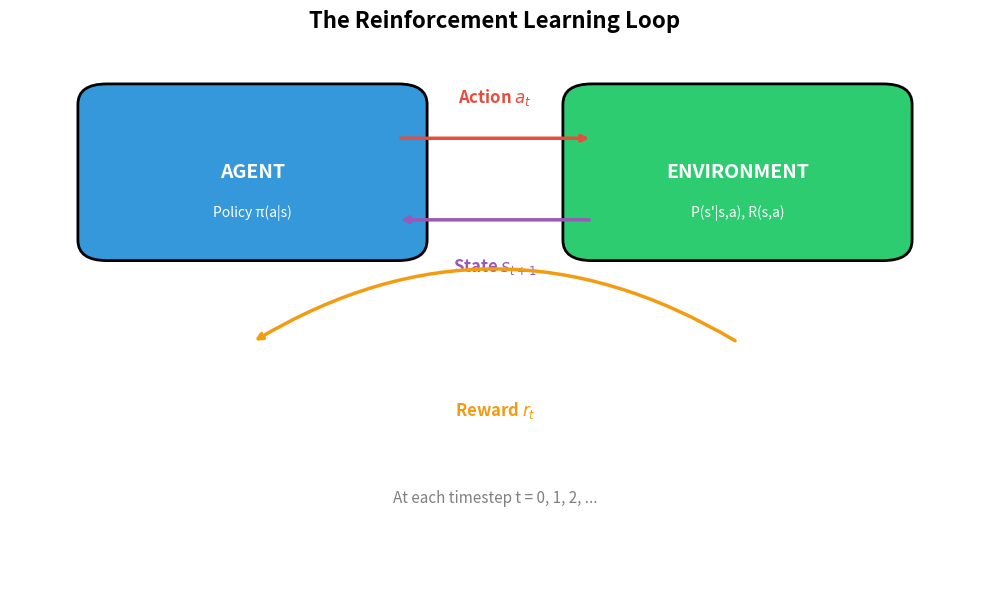
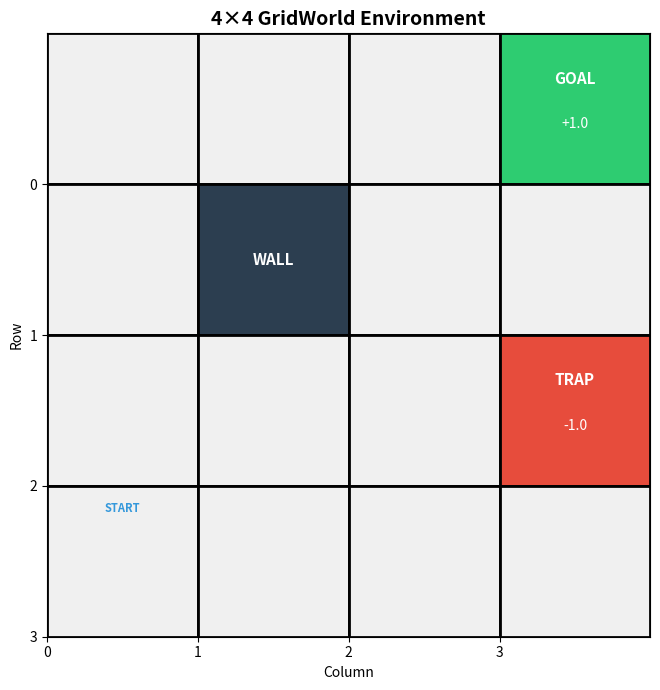
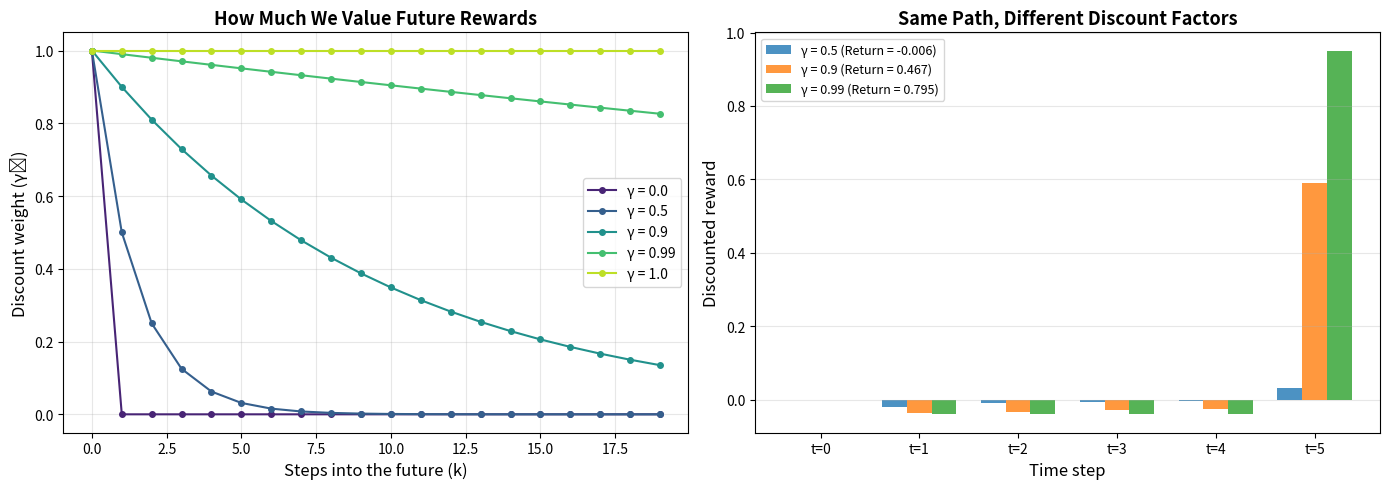
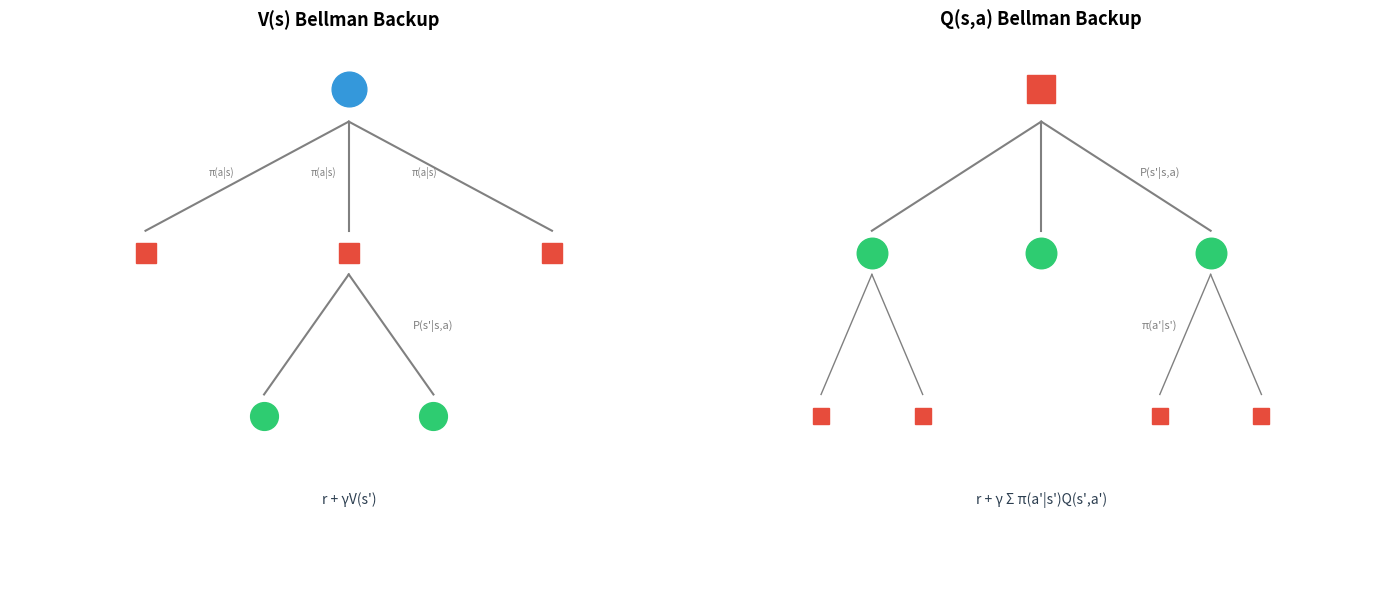
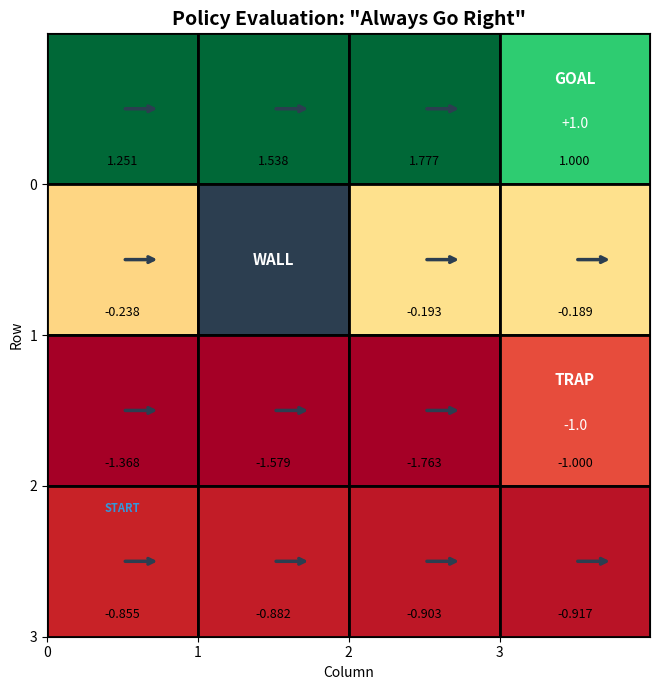
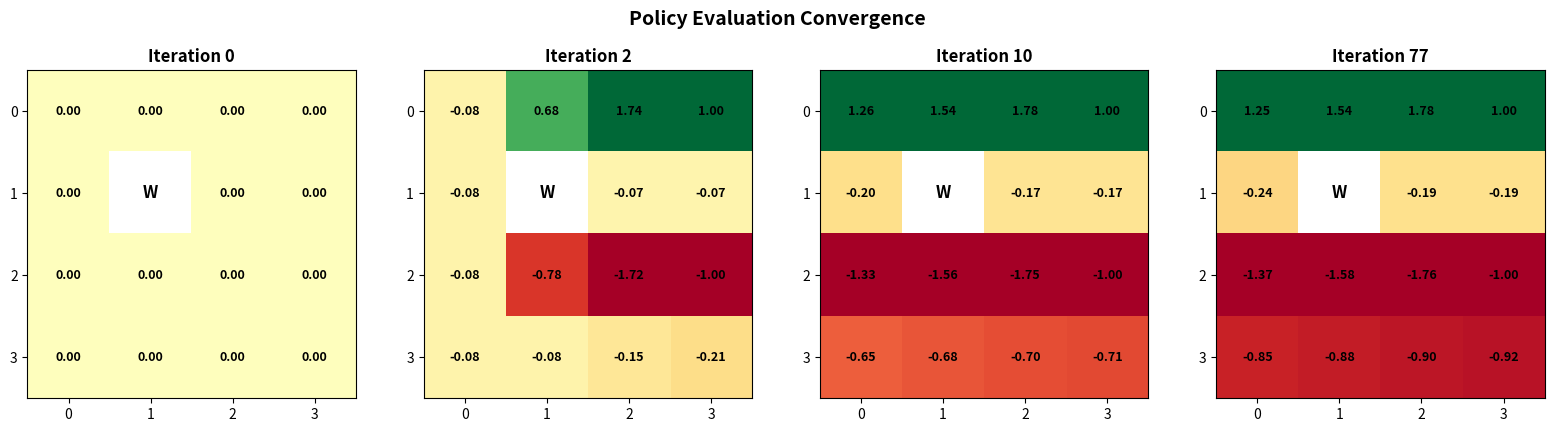
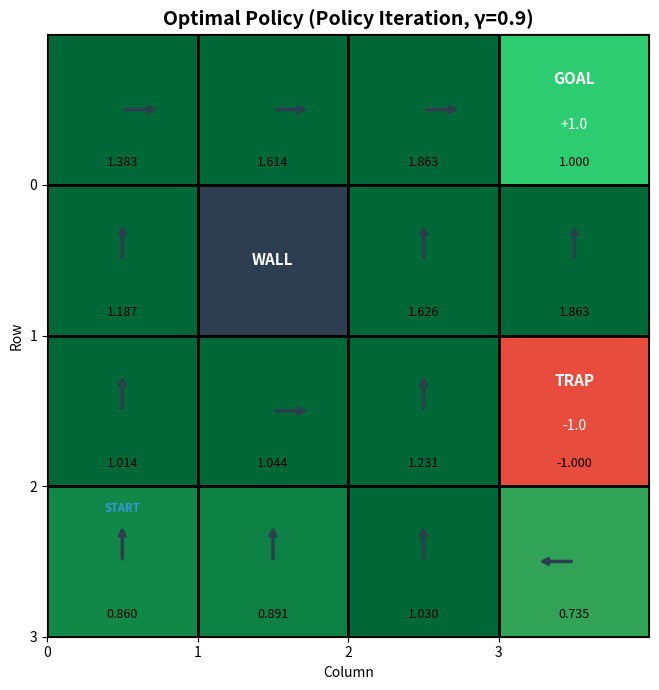
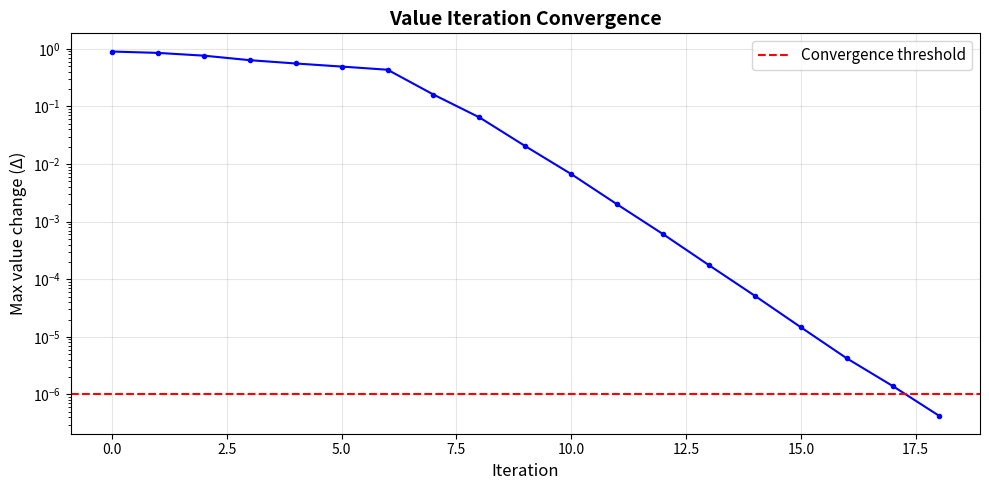
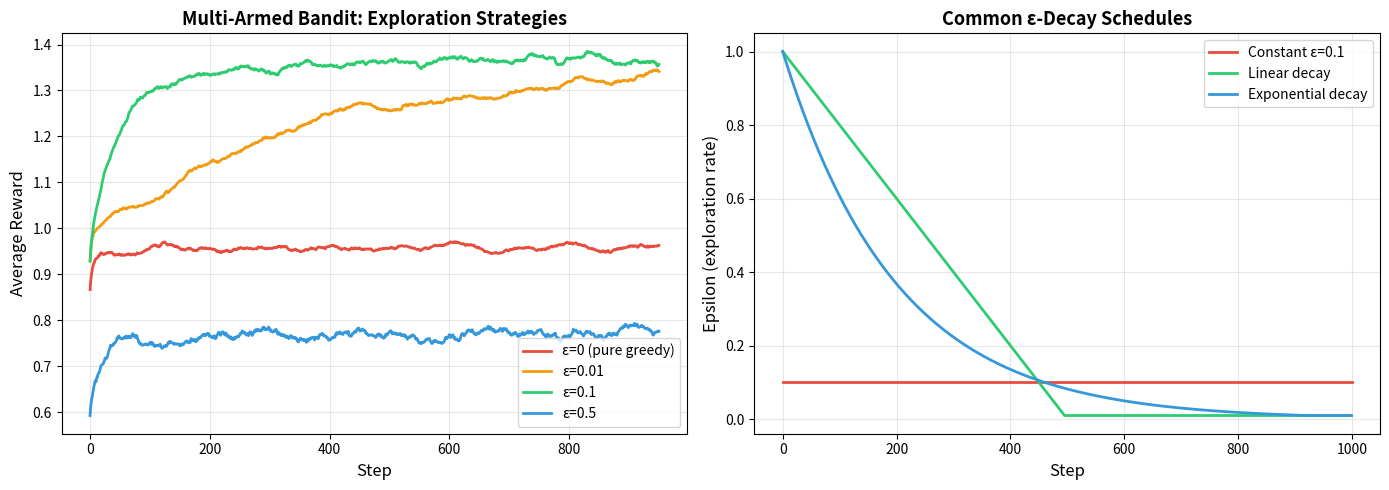
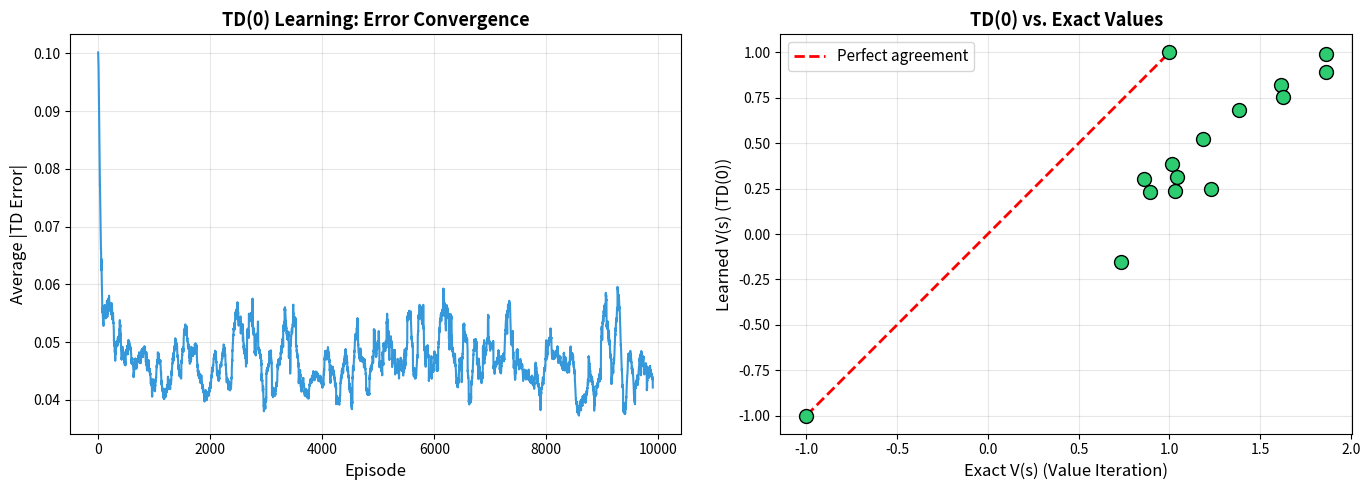
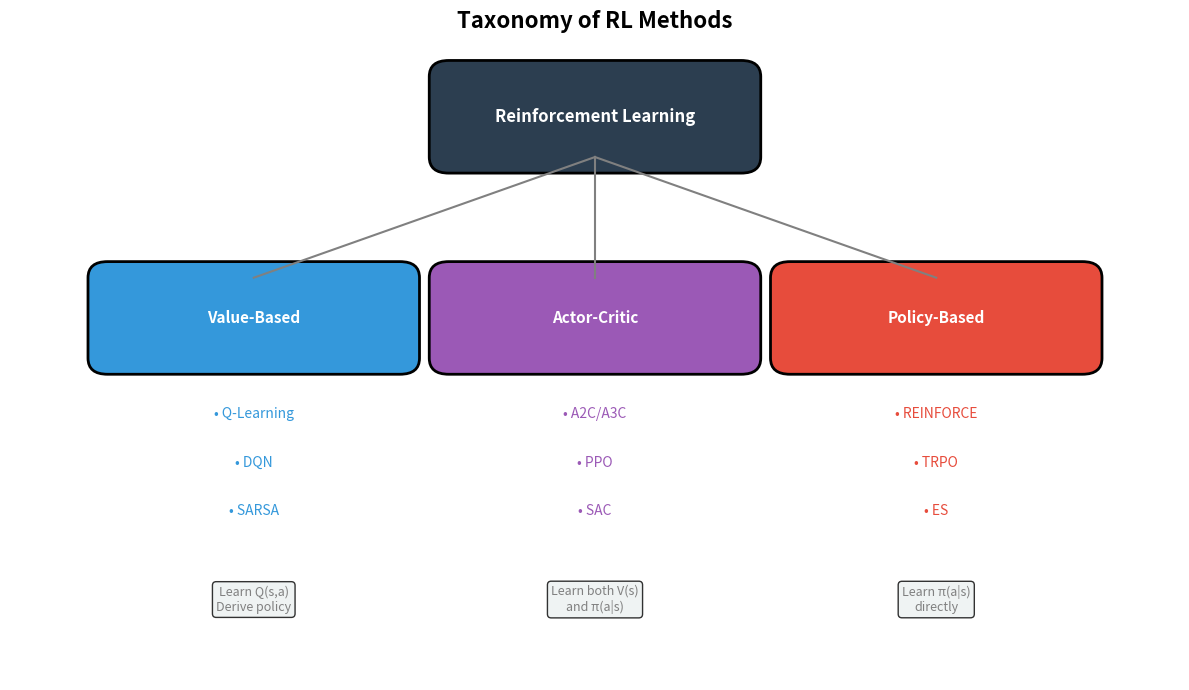
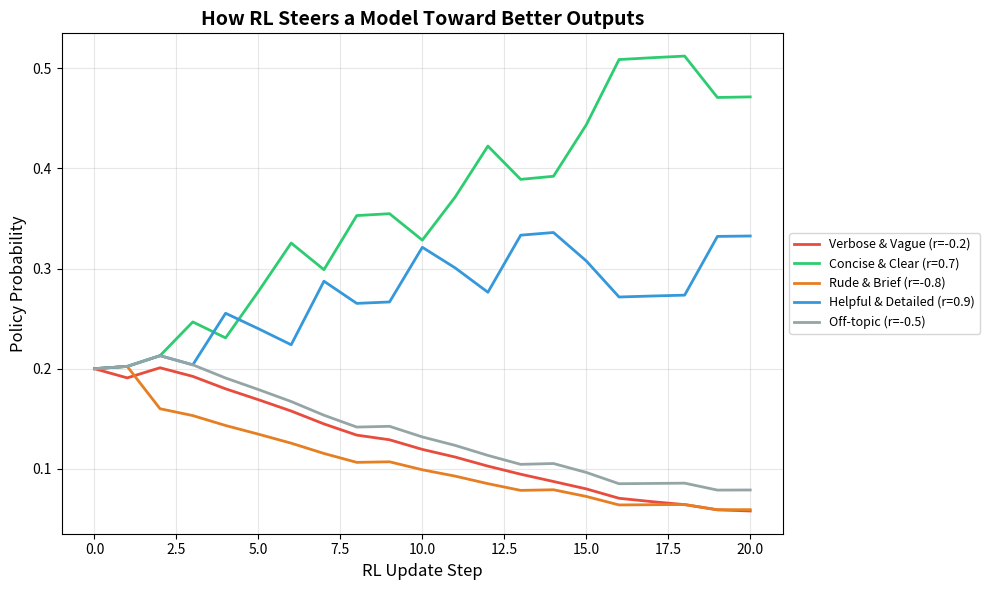

Write the Python code that produced these figures, in order.
import numpy as np
import matplotlib.pyplot as plt
import matplotlib.patches as mpatches
from matplotlib.colors import LinearSegmentedColormap
from collections import defaultdict
import random

# For reproducibility
np.random.seed(42)
random.seed(42)

print("Part 6.1: Reinforcement Learning Fundamentals")
print("=" * 50)

fig, ax = plt.subplots(1, 1, figsize=(10, 6))
ax.set_xlim(0, 10)
ax.set_ylim(0, 8)
ax.axis('off')
ax.set_title('The Reinforcement Learning Loop', fontsize=16, fontweight='bold')

# Agent box
agent_box = mpatches.FancyBboxPatch((1, 5), 3, 2, boxstyle="round,pad=0.3",
                                     facecolor='#3498db', edgecolor='black', linewidth=2)
ax.add_patch(agent_box)
ax.text(2.5, 6, 'AGENT', ha='center', va='center', fontsize=14,
        fontweight='bold', color='white')
ax.text(2.5, 5.4, 'Policy π(a|s)', ha='center', va='center', fontsize=10, color='white')

# Environment box
env_box = mpatches.FancyBboxPatch((6, 5), 3, 2, boxstyle="round,pad=0.3",
                                   facecolor='#2ecc71', edgecolor='black', linewidth=2)
ax.add_patch(env_box)
ax.text(7.5, 6, 'ENVIRONMENT', ha='center', va='center', fontsize=14,
        fontweight='bold', color='white')
ax.text(7.5, 5.4, 'P(s\'|s,a), R(s,a)', ha='center', va='center', fontsize=10, color='white')

# Action arrow (agent -> environment)
ax.annotate('', xy=(6, 6.5), xytext=(4, 6.5),
            arrowprops=dict(arrowstyle='->', lw=2.5, color='#e74c3c'))
ax.text(5, 7.1, 'Action $a_t$', ha='center', va='center', fontsize=12,
        color='#e74c3c', fontweight='bold')

# State arrow (environment -> agent, bottom)
ax.annotate('', xy=(4, 5.3), xytext=(6, 5.3),
            arrowprops=dict(arrowstyle='->', lw=2.5, color='#9b59b6'))
ax.text(5, 4.6, 'State $s_{t+1}$', ha='center', va='center', fontsize=12,
        color='#9b59b6', fontweight='bold')

# Reward arrow (environment -> agent, further below)
ax.annotate('', xy=(2.5, 3.5), xytext=(7.5, 3.5),
            arrowprops=dict(arrowstyle='->', lw=2.5, color='#f39c12',
                           connectionstyle='arc3,rad=0.3'))
ax.text(5, 2.5, 'Reward $r_t$', ha='center', va='center', fontsize=12,
        color='#f39c12', fontweight='bold')

# Time step indicator
ax.text(5, 1.2, 'At each timestep t = 0, 1, 2, ...', ha='center', va='center',
        fontsize=11, style='italic', color='gray')

plt.tight_layout()
plt.show()

class GridWorld:
    """A simple gridworld MDP environment."""
    
    # Cell types
    EMPTY = 0
    WALL = 1
    GOAL = 2
    TRAP = 3
    
    # Actions: up, down, left, right
    ACTIONS = ['up', 'down', 'left', 'right']
    ACTION_DELTAS = {
        'up': (-1, 0),
        'down': (1, 0),
        'left': (0, -1),
        'right': (0, 1)
    }
    
    def __init__(self, grid_size=4, slip_prob=0.1):
        self.grid_size = grid_size
        self.slip_prob = slip_prob  # Probability of slipping to a random adjacent cell
        
        # Define the grid
        self.grid = np.zeros((grid_size, grid_size), dtype=int)
        self.grid[0, 3] = self.GOAL   # Goal at top-right
        self.grid[1, 1] = self.WALL   # Wall
        self.grid[2, 3] = self.TRAP   # Trap
        
        # State and action spaces
        self.states = [(i, j) for i in range(grid_size) for j in range(grid_size)
                       if self.grid[i, j] != self.WALL]
        self.terminal_states = [(i, j) for i in range(grid_size) for j in range(grid_size)
                                if self.grid[i, j] in [self.GOAL, self.TRAP]]
        self.n_states = len(self.states)
        self.n_actions = len(self.ACTIONS)
        
        # Starting position
        self.start = (3, 0)
        self.agent_pos = self.start
    
    def reset(self):
        """Reset to starting position."""
        self.agent_pos = self.start
        return self.agent_pos
    
    def _is_valid(self, pos):
        """Check if a position is valid (in bounds and not a wall)."""
        r, c = pos
        return (0 <= r < self.grid_size and 0 <= c < self.grid_size 
                and self.grid[r, c] != self.WALL)
    
    def get_transitions(self, state, action):
        """Return list of (probability, next_state, reward) for a state-action pair."""
        if state in self.terminal_states:
            return [(1.0, state, 0.0)]  # Terminal states loop with zero reward
        
        transitions = []
        intended_delta = self.ACTION_DELTAS[action]
        intended_next = (state[0] + intended_delta[0], state[1] + intended_delta[1])
        
        # Intended action succeeds with probability (1 - slip_prob)
        if self._is_valid(intended_next):
            next_state = intended_next
        else:
            next_state = state  # Bounce off wall/boundary
        
        reward = self._get_reward(next_state)
        transitions.append((1.0 - self.slip_prob, next_state, reward))
        
        # With slip_prob, agent moves in a random perpendicular direction
        if self.slip_prob > 0:
            perpendicular = []
            if action in ['up', 'down']:
                perpendicular = ['left', 'right']
            else:
                perpendicular = ['up', 'down']
            
            for perp_action in perpendicular:
                perp_delta = self.ACTION_DELTAS[perp_action]
                perp_next = (state[0] + perp_delta[0], state[1] + perp_delta[1])
                if self._is_valid(perp_next):
                    perp_state = perp_next
                else:
                    perp_state = state
                perp_reward = self._get_reward(perp_state)
                transitions.append((self.slip_prob / 2, perp_state, perp_reward))
        
        return transitions
    
    def _get_reward(self, state):
        """Reward function."""
        if self.grid[state[0], state[1]] == self.GOAL:
            return +1.0
        elif self.grid[state[0], state[1]] == self.TRAP:
            return -1.0
        else:
            return -0.04  # Small step penalty to encourage efficiency
    
    def step(self, action):
        """Take an action, return (next_state, reward, done)."""
        transitions = self.get_transitions(self.agent_pos, action)
        probs = [t[0] for t in transitions]
        idx = np.random.choice(len(transitions), p=probs)
        _, next_state, reward = transitions[idx]
        
        self.agent_pos = next_state
        done = next_state in self.terminal_states
        return next_state, reward, done


# Create and display the gridworld
env = GridWorld(grid_size=4, slip_prob=0.1)

print("GridWorld MDP")
print(f"States: {env.n_states} (excluding walls)")
print(f"Actions: {env.n_actions} ({', '.join(env.ACTIONS)})")
print(f"Terminal states: {env.terminal_states}")
print(f"Slip probability: {env.slip_prob}")
print(f"Start: {env.start}")

def visualize_gridworld(env, values=None, policy=None, title='GridWorld'):
    """Visualize the gridworld with optional value function and policy overlays."""
    fig, ax = plt.subplots(1, 1, figsize=(7, 7))
    n = env.grid_size
    
    # Color map for cell types
    colors = {
        GridWorld.EMPTY: '#f0f0f0',
        GridWorld.WALL: '#2c3e50',
        GridWorld.GOAL: '#2ecc71',
        GridWorld.TRAP: '#e74c3c'
    }
    
    # Draw cells
    for i in range(n):
        for j in range(n):
            cell_type = env.grid[i, j]
            color = colors[cell_type]
            
            # If we have values, shade empty cells by value
            if values is not None and cell_type == GridWorld.EMPTY:
                v = values.get((i, j), 0)
                # Normalize to [-1, 1] for coloring
                intensity = np.clip(v, -1, 1)
                if intensity >= 0:
                    color = plt.cm.RdYlGn(0.5 + intensity * 0.5)
                else:
                    color = plt.cm.RdYlGn(0.5 + intensity * 0.5)
            
            rect = plt.Rectangle((j, n - 1 - i), 1, 1, facecolor=color,
                                  edgecolor='black', linewidth=2)
            ax.add_patch(rect)
            
            # Labels
            if cell_type == GridWorld.GOAL:
                ax.text(j + 0.5, n - 1 - i + 0.7, 'GOAL', ha='center', va='center',
                        fontsize=11, fontweight='bold', color='white')
                ax.text(j + 0.5, n - 1 - i + 0.4, '+1.0', ha='center', va='center',
                        fontsize=10, color='white')
            elif cell_type == GridWorld.TRAP:
                ax.text(j + 0.5, n - 1 - i + 0.7, 'TRAP', ha='center', va='center',
                        fontsize=11, fontweight='bold', color='white')
                ax.text(j + 0.5, n - 1 - i + 0.4, '-1.0', ha='center', va='center',
                        fontsize=10, color='white')
            elif cell_type == GridWorld.WALL:
                ax.text(j + 0.5, n - 1 - i + 0.5, 'WALL', ha='center', va='center',
                        fontsize=11, fontweight='bold', color='white')
            
            # Show values
            if values is not None and (i, j) in values and cell_type not in [GridWorld.WALL]:
                v = values[(i, j)]
                ax.text(j + 0.5, n - 1 - i + 0.15, f'{v:.3f}', ha='center', va='center',
                        fontsize=9, color='black', style='italic')
            
            # Show policy arrows
            if policy is not None and (i, j) in policy and cell_type == GridWorld.EMPTY:
                action = policy[(i, j)]
                arrow_map = {
                    'up': (0, 0.25),
                    'down': (0, -0.25),
                    'left': (-0.25, 0),
                    'right': (0.25, 0)
                }
                dx, dy = arrow_map[action]
                ax.annotate('', xy=(j + 0.5 + dx, n - 1 - i + 0.5 + dy),
                           xytext=(j + 0.5, n - 1 - i + 0.5),
                           arrowprops=dict(arrowstyle='->', lw=2.5, color='#2c3e50'))
    
    # Mark start
    si, sj = env.start
    ax.text(sj + 0.5, n - 1 - si + 0.85, 'START', ha='center', va='center',
            fontsize=8, fontweight='bold', color='#3498db')
    
    ax.set_xlim(0, n)
    ax.set_ylim(0, n)
    ax.set_aspect('equal')
    ax.set_title(title, fontsize=14, fontweight='bold')
    ax.set_xticks(range(n))
    ax.set_yticks(range(n))
    ax.set_xticklabels(range(n))
    ax.set_yticklabels(range(n-1, -1, -1))
    ax.set_xlabel('Column')
    ax.set_ylabel('Row')
    plt.tight_layout()
    plt.show()


visualize_gridworld(env, title='4×4 GridWorld Environment')

fig, axes = plt.subplots(1, 2, figsize=(14, 5))

# Left: Discount curves
steps = np.arange(0, 20)
gammas = [0.0, 0.5, 0.9, 0.99, 1.0]
colors = plt.cm.viridis(np.linspace(0.1, 0.9, len(gammas)))

for gamma, color in zip(gammas, colors):
    weights = [gamma**k for k in steps]
    axes[0].plot(steps, weights, 'o-', label=f'γ = {gamma}', color=color, markersize=4)

axes[0].set_xlabel('Steps into the future (k)', fontsize=12)
axes[0].set_ylabel('Discount weight (γᵏ)', fontsize=12)
axes[0].set_title('How Much We Value Future Rewards', fontsize=13, fontweight='bold')
axes[0].legend(fontsize=10)
axes[0].grid(True, alpha=0.3)

# Right: Cumulative return example
rewards = [0, -0.04, -0.04, -0.04, -0.04, 1.0]  # Path to goal
gamma_vals = [0.5, 0.9, 0.99]
bar_width = 0.25
x = np.arange(len(rewards))

for i, gamma in enumerate(gamma_vals):
    discounted = [rewards[k] * gamma**k for k in range(len(rewards))]
    axes[1].bar(x + i * bar_width, discounted, bar_width,
               label=f'γ = {gamma} (Return = {sum(discounted):.3f})',
               alpha=0.8)

axes[1].set_xlabel('Time step', fontsize=12)
axes[1].set_ylabel('Discounted reward', fontsize=12)
axes[1].set_title('Same Path, Different Discount Factors', fontsize=13, fontweight='bold')
axes[1].set_xticks(x + bar_width)
axes[1].set_xticklabels([f't={k}' for k in range(len(rewards))])
axes[1].legend(fontsize=9)
axes[1].grid(True, alpha=0.3, axis='y')

plt.tight_layout()
plt.show()

# Numeric example
print("Example: Agent takes 5 steps then reaches goal")
print(f"Rewards: {rewards}")
for gamma in [0.5, 0.9, 0.99]:
    G = sum(r * gamma**k for k, r in enumerate(rewards))
    print(f"  γ = {gamma}: Return G₀ = {G:.4f}")

fig, axes = plt.subplots(1, 2, figsize=(14, 6))

# Left: V(s) backup
ax = axes[0]
ax.set_xlim(-2, 2)
ax.set_ylim(-1, 4)
ax.axis('off')
ax.set_title('V(s) Bellman Backup', fontsize=13, fontweight='bold')

# Root state
ax.plot(0, 3.5, 'o', markersize=25, color='#3498db', zorder=5)
ax.text(0, 3.5, 's', ha='center', va='center', fontsize=12, fontweight='bold', color='white')

# Action nodes
action_x = [-1.2, 0, 1.2]
action_labels = ['a₁', 'a₂', 'a₃']
for x, label in zip(action_x, action_labels):
    ax.plot(x, 2, 's', markersize=15, color='#e74c3c', zorder=5)
    ax.text(x, 2, label, ha='center', va='center', fontsize=9, color='white', fontweight='bold')
    ax.plot([0, x], [3.2, 2.2], '-', color='gray', lw=1.5)
    ax.text((0 + x)/2 - 0.15, 2.7, 'π(a|s)', fontsize=7, color='gray', ha='center')

# Next states from action a2
next_x = [-0.5, 0.5]
for x in next_x:
    ax.plot(x, 0.5, 'o', markersize=20, color='#2ecc71', zorder=5)
    ax.text(x, 0.5, "s'", ha='center', va='center', fontsize=10, fontweight='bold', color='white')
    ax.plot([0, x], [1.8, 0.7], '-', color='gray', lw=1.5)

ax.text(0.5, 1.3, 'P(s\'|s,a)', fontsize=8, color='gray', ha='center')
ax.text(0, -0.3, 'r + γV(s\')', ha='center', fontsize=10, style='italic', color='#2c3e50')

# Right: Q(s,a) backup
ax = axes[1]
ax.set_xlim(-2, 2)
ax.set_ylim(-1, 4)
ax.axis('off')
ax.set_title('Q(s,a) Bellman Backup', fontsize=13, fontweight='bold')

# Root action
ax.plot(0, 3.5, 's', markersize=20, color='#e74c3c', zorder=5)
ax.text(0, 3.5, 'a', ha='center', va='center', fontsize=12, fontweight='bold', color='white')

# Next states
next_x = [-1, 0, 1]
for x in next_x:
    ax.plot(x, 2, 'o', markersize=22, color='#2ecc71', zorder=5)
    ax.text(x, 2, "s'", ha='center', va='center', fontsize=10, fontweight='bold', color='white')
    ax.plot([0, x], [3.2, 2.2], '-', color='gray', lw=1.5)

ax.text(0.7, 2.7, 'P(s\'|s,a)', fontsize=8, color='gray', ha='center')

# Next actions from s'
for base_x in [-1, 1]:
    offsets = [-0.3, 0.3]
    for off in offsets:
        x = base_x + off
        ax.plot(x, 0.5, 's', markersize=12, color='#e74c3c', zorder=5)
        ax.text(x, 0.5, "a'", ha='center', va='center', fontsize=7, color='white', fontweight='bold')
        ax.plot([base_x, x], [1.8, 0.7], '-', color='gray', lw=1)

ax.text(0.7, 1.3, 'π(a\'|s\')', fontsize=8, color='gray', ha='center')
ax.text(0, -0.3, 'r + γ Σ π(a\'|s\')Q(s\',a\')', ha='center', fontsize=10, style='italic', color='#2c3e50')

plt.tight_layout()
plt.show()

def policy_evaluation(env, policy, gamma=0.9, theta=1e-6, max_iterations=1000):
    """Evaluate a policy by iteratively applying the Bellman expectation equation.
    
    Args:
        env: GridWorld environment
        policy: dict mapping state -> action (deterministic policy)
        gamma: discount factor
        theta: convergence threshold
        max_iterations: safety limit
    
    Returns:
        V: dict mapping state -> value
        history: list of value dicts at each iteration (for visualization)
    """
    # Initialize values to zero
    V = {s: 0.0 for s in env.states}
    history = [V.copy()]
    
    for iteration in range(max_iterations):
        delta = 0
        V_new = V.copy()
        
        for s in env.states:
            if s in env.terminal_states:
                # Terminal states have fixed values based on reward
                if env.grid[s[0], s[1]] == GridWorld.GOAL:
                    V_new[s] = 1.0
                elif env.grid[s[0], s[1]] == GridWorld.TRAP:
                    V_new[s] = -1.0
                continue
            
            # Bellman expectation equation for deterministic policy
            action = policy.get(s, 'right')  # Default action
            transitions = env.get_transitions(s, action)
            
            v = sum(prob * (reward + gamma * V[s_next])
                    for prob, s_next, reward in transitions)
            
            delta = max(delta, abs(v - V[s]))
            V_new[s] = v
        
        V = V_new
        history.append(V.copy())
        
        if delta < theta:
            print(f"Policy evaluation converged after {iteration + 1} iterations (Δ < {theta})")
            break
    
    return V, history


# Evaluate a simple policy: always go right
simple_policy = {s: 'right' for s in env.states}
V_simple, history_simple = policy_evaluation(env, simple_policy, gamma=0.9)

print("\nValues under 'always go right' policy:")
for i in range(env.grid_size):
    row_vals = []
    for j in range(env.grid_size):
        if (i, j) in V_simple:
            row_vals.append(f"{V_simple[(i,j)]:7.3f}")
        else:
            row_vals.append("  WALL ")
    print(" | ".join(row_vals))

# Visualize the values
visualize_gridworld(env, values=V_simple, policy=simple_policy,
                    title='Policy Evaluation: "Always Go Right"')

# Show how values converge over iterations
fig, axes = plt.subplots(1, 4, figsize=(16, 4))

iterations_to_show = [0, 2, 10, len(history_simple) - 1]
n = env.grid_size

for ax, it in zip(axes, iterations_to_show):
    V_it = history_simple[it]
    grid_vals = np.zeros((n, n))
    for i in range(n):
        for j in range(n):
            if (i, j) in V_it:
                grid_vals[i, j] = V_it[(i, j)]
            else:
                grid_vals[i, j] = np.nan
    
    im = ax.imshow(grid_vals, cmap='RdYlGn', vmin=-1, vmax=1)
    ax.set_title(f'Iteration {it}', fontsize=12, fontweight='bold')
    
    for i in range(n):
        for j in range(n):
            if (i, j) in V_it:
                ax.text(j, i, f'{V_it[(i,j)]:.2f}', ha='center', va='center',
                       fontsize=9, fontweight='bold')
            elif env.grid[i, j] == GridWorld.WALL:
                ax.text(j, i, 'W', ha='center', va='center', fontsize=12, fontweight='bold')
    
    ax.set_xticks(range(n))
    ax.set_yticks(range(n))

plt.suptitle('Policy Evaluation Convergence', fontsize=14, fontweight='bold', y=1.02)
plt.tight_layout()
plt.show()

def policy_improvement(env, V, gamma=0.9):
    """Improve policy greedily based on value function."""
    policy = {}
    
    for s in env.states:
        if s in env.terminal_states:
            continue
        
        best_action = None
        best_value = float('-inf')
        
        for action in env.ACTIONS:
            transitions = env.get_transitions(s, action)
            q_sa = sum(prob * (reward + gamma * V[s_next])
                       for prob, s_next, reward in transitions)
            
            if q_sa > best_value:
                best_value = q_sa
                best_action = action
        
        policy[s] = best_action
    
    return policy


def policy_iteration(env, gamma=0.9):
    """Full policy iteration algorithm."""
    # Start with random policy
    policy = {s: np.random.choice(env.ACTIONS) for s in env.states
              if s not in env.terminal_states}
    
    iteration = 0
    while True:
        # Policy evaluation
        V, _ = policy_evaluation(env, policy, gamma)
        
        # Policy improvement
        new_policy = policy_improvement(env, V, gamma)
        
        # Check for convergence
        if new_policy == policy:
            print(f"\nPolicy iteration converged after {iteration + 1} improvement steps!")
            break
        
        policy = new_policy
        iteration += 1
    
    return policy, V


optimal_policy, optimal_V = policy_iteration(env, gamma=0.9)

# Visualize the optimal policy
visualize_gridworld(env, values=optimal_V, policy=optimal_policy,
                    title='Optimal Policy (Policy Iteration, γ=0.9)')

def value_iteration(env, gamma=0.9, theta=1e-6, max_iterations=1000):
    """Value iteration: combine evaluation and improvement in one step."""
    V = {s: 0.0 for s in env.states}
    history = []
    
    for iteration in range(max_iterations):
        delta = 0
        V_new = V.copy()
        
        for s in env.states:
            if s in env.terminal_states:
                if env.grid[s[0], s[1]] == GridWorld.GOAL:
                    V_new[s] = 1.0
                elif env.grid[s[0], s[1]] == GridWorld.TRAP:
                    V_new[s] = -1.0
                continue
            
            # Bellman optimality equation: take the MAX over actions
            action_values = []
            for action in env.ACTIONS:
                transitions = env.get_transitions(s, action)
                q = sum(prob * (reward + gamma * V[s_next])
                        for prob, s_next, reward in transitions)
                action_values.append(q)
            
            best_value = max(action_values)
            delta = max(delta, abs(best_value - V[s]))
            V_new[s] = best_value
        
        V = V_new
        history.append({'iteration': iteration, 'delta': delta, 'V': V.copy()})
        
        if delta < theta:
            print(f"Value iteration converged after {iteration + 1} iterations")
            break
    
    # Extract policy from final values
    policy = policy_improvement(env, V, gamma)
    
    return V, policy, history


V_vi, policy_vi, history_vi = value_iteration(env, gamma=0.9)

# Compare with policy iteration
print("\nValue Iteration vs Policy Iteration values match:",
      all(abs(V_vi[s] - optimal_V[s]) < 1e-4 for s in env.states))
print("Policies match:",
      all(policy_vi.get(s) == optimal_policy.get(s) for s in env.states
          if s not in env.terminal_states))

# Visualize convergence speed
deltas = [h['delta'] for h in history_vi]

fig, ax = plt.subplots(1, 1, figsize=(10, 5))
ax.semilogy(range(len(deltas)), deltas, 'b-o', markersize=3)
ax.axhline(y=1e-6, color='r', linestyle='--', label='Convergence threshold')
ax.set_xlabel('Iteration', fontsize=12)
ax.set_ylabel('Max value change (Δ)', fontsize=12)
ax.set_title('Value Iteration Convergence', fontsize=14, fontweight='bold')
ax.legend(fontsize=11)
ax.grid(True, alpha=0.3)
plt.tight_layout()
plt.show()

def epsilon_greedy(Q, state, epsilon, actions):
    """Select action using epsilon-greedy strategy."""
    if np.random.random() < epsilon:
        return np.random.choice(actions)  # Explore
    else:
        q_values = [Q.get((state, a), 0.0) for a in actions]
        return actions[np.argmax(q_values)]  # Exploit


def softmax_action(Q, state, temperature, actions):
    """Select action using softmax (Boltzmann) exploration."""
    q_values = np.array([Q.get((state, a), 0.0) for a in actions])
    # Numerical stability
    q_values = q_values - np.max(q_values)
    probs = np.exp(q_values / temperature)
    probs = probs / probs.sum()
    return np.random.choice(actions, p=probs)


# Demonstrate the multi-armed bandit problem — the simplest explore/exploit scenario
class MultiArmedBandit:
    """A simple multi-armed bandit with Gaussian rewards."""
    def __init__(self, n_arms=5):
        self.n_arms = n_arms
        self.true_means = np.random.randn(n_arms)  # True reward means
    
    def pull(self, arm):
        """Pull an arm, get noisy reward."""
        return self.true_means[arm] + np.random.randn() * 0.5


def run_bandit_experiment(n_steps=1000, n_runs=200):
    """Compare exploration strategies on a bandit problem."""
    strategies = {
        'ε=0 (pure greedy)': 0.0,
        'ε=0.01': 0.01,
        'ε=0.1': 0.1,
        'ε=0.5': 0.5,
    }
    
    results = {name: np.zeros(n_steps) for name in strategies}
    
    for run in range(n_runs):
        bandit = MultiArmedBandit(n_arms=10)
        best_mean = np.max(bandit.true_means)
        
        for name, epsilon in strategies.items():
            Q = np.zeros(10)  # Estimated values
            N = np.zeros(10)  # Action counts
            
            for t in range(n_steps):
                # Epsilon-greedy selection
                if np.random.random() < epsilon:
                    arm = np.random.randint(10)
                else:
                    arm = np.argmax(Q)
                
                reward = bandit.pull(arm)
                N[arm] += 1
                Q[arm] += (reward - Q[arm]) / N[arm]  # Running average
                
                results[name][t] += reward
    
    # Average over runs
    for name in results:
        results[name] /= n_runs
    
    return results


bandit_results = run_bandit_experiment()
print("Bandit experiment complete!")

fig, axes = plt.subplots(1, 2, figsize=(14, 5))

# Left: Average reward over time
colors = ['#e74c3c', '#f39c12', '#2ecc71', '#3498db']
for (name, rewards), color in zip(bandit_results.items(), colors):
    # Smooth with running average
    window = 50
    smoothed = np.convolve(rewards, np.ones(window)/window, mode='valid')
    axes[0].plot(smoothed, label=name, color=color, linewidth=2)

axes[0].set_xlabel('Step', fontsize=12)
axes[0].set_ylabel('Average Reward', fontsize=12)
axes[0].set_title('Multi-Armed Bandit: Exploration Strategies', fontsize=13, fontweight='bold')
axes[0].legend(fontsize=10)
axes[0].grid(True, alpha=0.3)

# Right: Epsilon decay schedule
steps = np.arange(1000)
decay_schedules = {
    'Constant ε=0.1': np.ones(1000) * 0.1,
    'Linear decay': np.maximum(0.01, 1.0 - steps / 500),
    'Exponential decay': np.maximum(0.01, np.exp(-steps / 200)),
}

for (name, schedule), color in zip(decay_schedules.items(), ['#e74c3c', '#2ecc71', '#3498db']):
    axes[1].plot(steps, schedule, label=name, color=color, linewidth=2)

axes[1].set_xlabel('Step', fontsize=12)
axes[1].set_ylabel('Epsilon (exploration rate)', fontsize=12)
axes[1].set_title('Common ε-Decay Schedules', fontsize=13, fontweight='bold')
axes[1].legend(fontsize=10)
axes[1].grid(True, alpha=0.3)

plt.tight_layout()
plt.show()

print("Key insight: ε=0.1 finds a good balance — enough exploration to find")
print("the best arm, but not so much that it wastes pulls on bad arms.")
print("Pure greedy (ε=0) often gets stuck on a suboptimal arm early on.")

def td_zero(env, n_episodes=5000, alpha=0.1, gamma=0.9, epsilon=0.1):
    """TD(0) prediction: learn V(s) from experience using an ε-greedy policy."""
    V = defaultdict(float)
    visit_counts = defaultdict(int)
    td_errors = []
    
    for episode in range(n_episodes):
        state = env.reset()
        episode_errors = []
        
        for _ in range(100):  # Max steps per episode
            # ε-greedy action selection (using current V to estimate Q)
            if np.random.random() < epsilon:
                action = np.random.choice(env.ACTIONS)
            else:
                # Greedy: pick action that leads to highest-value next state
                action_values = []
                for a in env.ACTIONS:
                    transitions = env.get_transitions(state, a)
                    q = sum(p * (r + gamma * V[s_]) for p, s_, r in transitions)
                    action_values.append(q)
                action = env.ACTIONS[np.argmax(action_values)]
            
            next_state, reward, done = env.step(action)
            visit_counts[state] += 1
            
            # TD(0) update
            td_target = reward + gamma * V[next_state] * (0 if done else 1)
            td_error = td_target - V[state]
            V[state] += alpha * td_error
            
            episode_errors.append(abs(td_error))
            
            if done:
                # Update terminal state values
                if env.grid[next_state[0], next_state[1]] == GridWorld.GOAL:
                    V[next_state] = 1.0
                elif env.grid[next_state[0], next_state[1]] == GridWorld.TRAP:
                    V[next_state] = -1.0
                break
            
            state = next_state
        
        if episode_errors:
            td_errors.append(np.mean(episode_errors))
    
    return dict(V), td_errors


V_td, td_errors = td_zero(env, n_episodes=10000, alpha=0.1, gamma=0.9)

# Compare TD-learned values with exact values
print("TD(0) learned values vs. exact (value iteration):")
print(f"{'State':<10} {'TD(0)':>8} {'Exact':>8} {'Diff':>8}")
print("-" * 36)
for s in sorted(env.states):
    td_val = V_td.get(s, 0)
    exact_val = V_vi.get(s, 0)
    print(f"{str(s):<10} {td_val:8.3f} {exact_val:8.3f} {abs(td_val - exact_val):8.3f}")

# Visualize TD learning convergence
fig, axes = plt.subplots(1, 2, figsize=(14, 5))

# Left: TD error over episodes
window = 100
smoothed_errors = np.convolve(td_errors, np.ones(window)/window, mode='valid')
axes[0].plot(smoothed_errors, color='#3498db', linewidth=1.5)
axes[0].set_xlabel('Episode', fontsize=12)
axes[0].set_ylabel('Average |TD Error|', fontsize=12)
axes[0].set_title('TD(0) Learning: Error Convergence', fontsize=13, fontweight='bold')
axes[0].grid(True, alpha=0.3)

# Right: Comparison scatter plot
td_vals = [V_td.get(s, 0) for s in env.states]
exact_vals = [V_vi.get(s, 0) for s in env.states]
axes[1].scatter(exact_vals, td_vals, s=100, color='#2ecc71', edgecolor='black', zorder=5)
axes[1].plot([-1, 1], [-1, 1], 'r--', label='Perfect agreement', linewidth=2)
axes[1].set_xlabel('Exact V(s) (Value Iteration)', fontsize=12)
axes[1].set_ylabel('Learned V(s) (TD(0))', fontsize=12)
axes[1].set_title('TD(0) vs. Exact Values', fontsize=13, fontweight='bold')
axes[1].legend(fontsize=11)
axes[1].grid(True, alpha=0.3)
axes[1].set_aspect('equal')

plt.tight_layout()
plt.show()

print("TD(0) learns values close to the exact solution, but from experience only!")
print("No knowledge of transition probabilities was needed.")

# Visualization: taxonomy of RL methods
fig, ax = plt.subplots(1, 1, figsize=(12, 7))
ax.set_xlim(0, 12)
ax.set_ylim(0, 8)
ax.axis('off')
ax.set_title('Taxonomy of RL Methods', fontsize=16, fontweight='bold')

# RL root
root = mpatches.FancyBboxPatch((4.5, 6.5), 3, 1, boxstyle="round,pad=0.2",
                                facecolor='#2c3e50', edgecolor='black', linewidth=2)
ax.add_patch(root)
ax.text(6, 7, 'Reinforcement Learning', ha='center', va='center',
        fontsize=12, fontweight='bold', color='white')

# Three branches
branches = [
    (1, 4, 'Value-Based', '#3498db', ['Q-Learning', 'DQN', 'SARSA']),
    (4.5, 4, 'Actor-Critic', '#9b59b6', ['A2C/A3C', 'PPO', 'SAC']),
    (8, 4, 'Policy-Based', '#e74c3c', ['REINFORCE', 'TRPO', 'ES']),
]

for x, y, label, color, methods in branches:
    box = mpatches.FancyBboxPatch((x, y), 3, 1, boxstyle="round,pad=0.2",
                                   facecolor=color, edgecolor='black', linewidth=2)
    ax.add_patch(box)
    ax.text(x + 1.5, y + 0.5, label, ha='center', va='center',
            fontsize=11, fontweight='bold', color='white')
    
    # Connect to root
    ax.plot([6, x + 1.5], [6.5, y + 1], '-', color='gray', lw=1.5)
    
    # Method labels
    for i, method in enumerate(methods):
        my = y - 0.7 - i * 0.6
        ax.text(x + 1.5, my, f'• {method}', ha='center', va='center',
                fontsize=10, color=color)

# Annotations
ax.text(2.5, 1.0, 'Learn Q(s,a)\nDerive policy', ha='center', va='center',
        fontsize=9, style='italic', color='gray',
        bbox=dict(boxstyle='round', facecolor='#ecf0f1', alpha=0.8))
ax.text(6, 1.0, 'Learn both V(s)\nand π(a|s)', ha='center', va='center',
        fontsize=9, style='italic', color='gray',
        bbox=dict(boxstyle='round', facecolor='#ecf0f1', alpha=0.8))
ax.text(9.5, 1.0, 'Learn π(a|s)\ndirectly', ha='center', va='center',
        fontsize=9, style='italic', color='gray',
        bbox=dict(boxstyle='round', facecolor='#ecf0f1', alpha=0.8))

plt.tight_layout()
plt.show()

print("In the next notebooks:")
print("  NB18: Q-Learning & DQN (value-based)")
print("  NB19: REINFORCE & Actor-Critic (policy-based)")
print("  NB20: PPO & Modern RL (actor-critic, RLHF)")

# Quick simulation: how RL improves a "language model"
# Simplified example with discrete token choices

def simulate_rlhf_analogy():
    """Simulate how RL can steer a policy toward higher-reward outputs."""
    # Pretend we have 5 possible response "styles" with different reward scores
    styles = ['Verbose & Vague', 'Concise & Clear', 'Rude & Brief', 
              'Helpful & Detailed', 'Off-topic']
    true_rewards = [-0.2, 0.7, -0.8, 0.9, -0.5]  # Human preference scores
    
    # Initial policy: uniform over styles
    policy = np.ones(5) / 5
    policy_history = [policy.copy()]
    
    # Simple policy gradient update (simplified)
    learning_rate = 0.3
    for step in range(20):
        # Sample an action from policy
        action = np.random.choice(5, p=policy)
        reward = true_rewards[action] + np.random.randn() * 0.1
        
        # Update: increase probability of rewarded actions
        gradient = np.zeros(5)
        gradient[action] = reward
        
        # Softmax update
        logits = np.log(policy + 1e-8) + learning_rate * gradient
        policy = np.exp(logits) / np.exp(logits).sum()
        policy_history.append(policy.copy())
    
    return styles, true_rewards, np.array(policy_history)


styles, rewards, policy_hist = simulate_rlhf_analogy()

fig, ax = plt.subplots(1, 1, figsize=(10, 6))
colors = ['#e74c3c', '#2ecc71', '#e67e22', '#3498db', '#95a5a6']
for i, (style, color) in enumerate(zip(styles, colors)):
    ax.plot(policy_hist[:, i], label=f'{style} (r={rewards[i]})', 
            color=color, linewidth=2)

ax.set_xlabel('RL Update Step', fontsize=12)
ax.set_ylabel('Policy Probability', fontsize=12)
ax.set_title('How RL Steers a Model Toward Better Outputs', fontsize=14, fontweight='bold')
ax.legend(fontsize=9, loc='center left', bbox_to_anchor=(1, 0.5))
ax.grid(True, alpha=0.3)
plt.tight_layout()
plt.show()

print("The policy gradually shifts probability toward 'Helpful & Detailed'")
print("and 'Concise & Clear' — the responses humans prefer.")
print("This is the core idea behind RLHF!")

# Exercise 1: Your code here
# Hint: Modify the GridWorld class to accept a custom grid layout
# Then run value_iteration with different gamma values and compare


# Exercise 2: Your code here
# Hint: Monte Carlo waits until the end of an episode to update V(s)
# using the actual return G_t, while TD(0) updates after each step


# Exercise 3: Your code here
# Hint: The UCB bonus term goes to infinity for unvisited actions,
# ensuring every action is tried at least once
